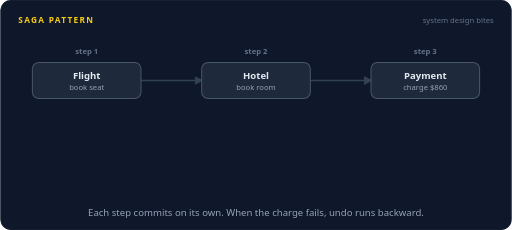
t = 0.00 s
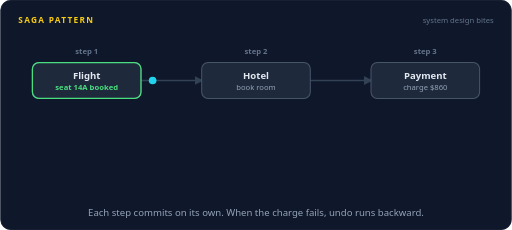
t = 1.75 s
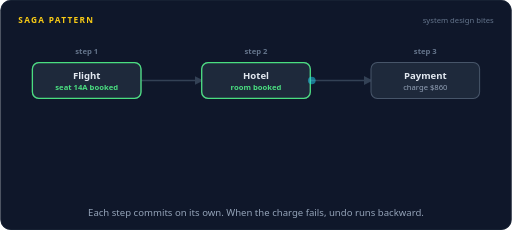
t = 3.33 s
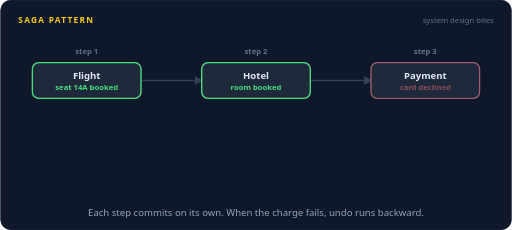
t = 4.95 s
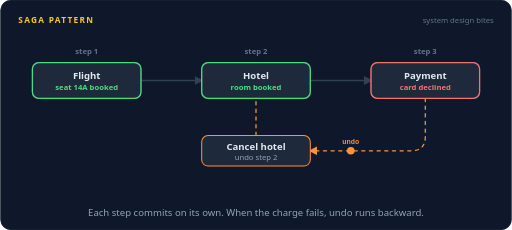
t = 6.70 s
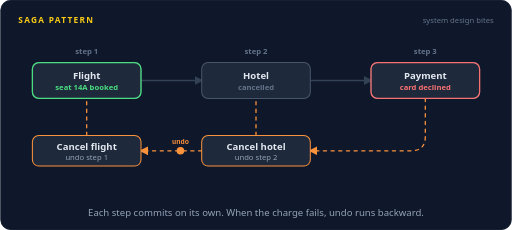
t = 8.22 s

The animated SVG that drew these frames (rendered in a browser with its animation timeline set to each time). Animation: 30 SMIL elements (animate=24,animateMotion=6); frames cover the first 8.22 s, repeats indefinitely.

<svg xmlns="http://www.w3.org/2000/svg" width="800" height="360" viewBox="0 0 800 360" role="img" aria-labelledby="title desc"><title id="title">Saga pattern</title><desc id="desc">A trip to Lisbon is booked in three local steps: the flight books seat 14A, the hotel books a room, then the card charge is declined. Compensating actions run in reverse: cancel the hotel, then cancel the flight, and the customer is told nothing was charged.</desc><rect width="800" height="360" rx="16" fill="#0f172a"/><rect x="0.5" y="0.5" width="799" height="359" rx="16" fill="none" stroke="#1e293b"/><text x="28" y="36" font-family="system-ui,-apple-system,'Segoe UI',Roboto,Helvetica,Arial,sans-serif" font-size="13" font-weight="700" letter-spacing="2" fill="#facc15">SAGA PATTERN</text><text x="772" y="36" font-family="system-ui,-apple-system,'Segoe UI',Roboto,Helvetica,Arial,sans-serif" font-size="12" fill="#64748b" text-anchor="end">system design bites</text><defs><marker id="arrow1" viewBox="0 0 10 10" refX="8" refY="5" markerWidth="7" markerHeight="7" orient="auto-start-reverse"><path d="M0,0 L10,5 L0,10 z" fill="#334155"/></marker></defs><path d="M220,126 L315,126" fill="none" stroke="#334155" stroke-width="2" stroke-linecap="round" stroke-linejoin="round" marker-end="url(#arrow1)"></path><defs><marker id="arrow2" viewBox="0 0 10 10" refX="8" refY="5" markerWidth="7" markerHeight="7" orient="auto-start-reverse"><path d="M0,0 L10,5 L0,10 z" fill="#334155"/></marker></defs><path d="M485,126 L580,126" fill="none" stroke="#334155" stroke-width="2" stroke-linecap="round" stroke-linejoin="round" marker-end="url(#arrow2)"></path><g opacity="0"><animate attributeName="opacity" dur="16s" repeatCount="indefinite" calcMode="linear" keyTimes="0;0.3625;0.3812;0.9187;0.9375;1" values="0;0;1;1;0;0"/><defs><marker id="arrow3" viewBox="0 0 10 10" refX="8" refY="5" markerWidth="7" markerHeight="7" orient="auto-start-reverse"><path d="M0,0 L10,5 L0,10 z" fill="#fb923c"/></marker></defs><path d="M665,154 L665,214 Q665,236 643,236 L485,236" fill="none" stroke="#fb923c" stroke-width="2" stroke-linecap="round" stroke-linejoin="round" stroke-dasharray="5 7" marker-end="url(#arrow3)"></path></g><g opacity="0"><animate attributeName="opacity" dur="16s" repeatCount="indefinite" calcMode="linear" keyTimes="0;0.4875;0.5062;0.9187;0.9375;1" values="0;0;1;1;0;0"/><defs><marker id="arrow4" viewBox="0 0 10 10" refX="8" refY="5" markerWidth="7" markerHeight="7" orient="auto-start-reverse"><path d="M0,0 L10,5 L0,10 z" fill="#fb923c"/></marker></defs><path d="M315,236 L220,236" fill="none" stroke="#fb923c" stroke-width="2" stroke-linecap="round" stroke-linejoin="round" stroke-dasharray="5 7" marker-end="url(#arrow4)"></path></g><g opacity="0"><animate attributeName="opacity" dur="16s" repeatCount="indefinite" calcMode="linear" keyTimes="0;0.3625;0.3812;0.9187;0.9375;1" values="0;0;1;1;0;0"/><path d="M400,212 L400,154" fill="none" stroke="#fb923c" stroke-width="2" stroke-linecap="round" stroke-linejoin="round" stroke-dasharray="5 7"></path></g><g opacity="0"><animate attributeName="opacity" dur="16s" repeatCount="indefinite" calcMode="linear" keyTimes="0;0.4875;0.5062;0.9187;0.9375;1" values="0;0;1;1;0;0"/><path d="M135,212 L135,154" fill="none" stroke="#fb923c" stroke-width="2" stroke-linecap="round" stroke-linejoin="round" stroke-dasharray="5 7"></path></g><text x="135" y="84" font-family="system-ui,-apple-system,'Segoe UI',Roboto,Helvetica,Arial,sans-serif" font-size="12" font-weight="600" fill="#64748b" text-anchor="middle">step 1</text><rect x="50" y="98" width="170" height="56" rx="10" fill="#1e293b" stroke="#475569" stroke-width="1.6"/><text x="135" y="124" font-family="system-ui,-apple-system,'Segoe UI',Roboto,Helvetica,Arial,sans-serif" font-size="15" font-weight="600" fill="#e2e8f0" text-anchor="middle">Flight</text><text x="400" y="84" font-family="system-ui,-apple-system,'Segoe UI',Roboto,Helvetica,Arial,sans-serif" font-size="12" font-weight="600" fill="#64748b" text-anchor="middle">step 2</text><rect x="315" y="98" width="170" height="56" rx="10" fill="#1e293b" stroke="#475569" stroke-width="1.6"/><text x="400" y="124" font-family="system-ui,-apple-system,'Segoe UI',Roboto,Helvetica,Arial,sans-serif" font-size="15" font-weight="600" fill="#e2e8f0" text-anchor="middle">Hotel</text><text x="665" y="84" font-family="system-ui,-apple-system,'Segoe UI',Roboto,Helvetica,Arial,sans-serif" font-size="12" font-weight="600" fill="#64748b" text-anchor="middle">step 3</text><rect x="580" y="98" width="170" height="56" rx="10" fill="#1e293b" stroke="#475569" stroke-width="1.6"/><text x="665" y="124" font-family="system-ui,-apple-system,'Segoe UI',Roboto,Helvetica,Arial,sans-serif" font-size="15" font-weight="600" fill="#e2e8f0" text-anchor="middle">Payment</text><g opacity="1"><animate attributeName="opacity" dur="16s" repeatCount="indefinite" calcMode="linear" keyTimes="0;0.0562;0.075;0.9375;0.9563;1" values="1;1;0;0;1;1"/><text x="135" y="141" font-family="system-ui,-apple-system,'Segoe UI',Roboto,Helvetica,Arial,sans-serif" font-size="12" font-weight="400" fill="#94a3b8" text-anchor="middle">book seat</text></g><g opacity="0"><animate attributeName="opacity" dur="16s" repeatCount="indefinite" calcMode="linear" keyTimes="0;0.075;0.0938;0.5562;0.575;1" values="0;0;1;1;0;0"/><text x="135" y="141" font-family="system-ui,-apple-system,'Segoe UI',Roboto,Helvetica,Arial,sans-serif" font-size="12" font-weight="600" fill="#4ade80" text-anchor="middle">seat 14A booked</text></g><g opacity="0"><animate attributeName="opacity" dur="16s" repeatCount="indefinite" calcMode="linear" keyTimes="0;0.575;0.5938;0.9187;0.9375;1" values="0;0;1;1;0;0"/><text x="135" y="141" font-family="system-ui,-apple-system,'Segoe UI',Roboto,Helvetica,Arial,sans-serif" font-size="12" font-weight="600" fill="#64748b" text-anchor="middle">cancelled</text></g><g opacity="0"><animate attributeName="opacity" dur="16s" repeatCount="indefinite" calcMode="linear" keyTimes="0;0.075;0.0938;0.5562;0.575;1" values="0;0;1;1;0;0"/><rect x="50" y="98" width="170" height="56" rx="10" fill="none" stroke="#4ade80" stroke-width="2"/></g><g opacity="1"><animate attributeName="opacity" dur="16s" repeatCount="indefinite" calcMode="linear" keyTimes="0;0.1688;0.1875;0.9375;0.9563;1" values="1;1;0;0;1;1"/><text x="400" y="141" font-family="system-ui,-apple-system,'Segoe UI',Roboto,Helvetica,Arial,sans-serif" font-size="12" font-weight="400" fill="#94a3b8" text-anchor="middle">book room</text></g><g opacity="0"><animate attributeName="opacity" dur="16s" repeatCount="indefinite" calcMode="linear" keyTimes="0;0.1875;0.2062;0.4313;0.45;1" values="0;0;1;1;0;0"/><text x="400" y="141" font-family="system-ui,-apple-system,'Segoe UI',Roboto,Helvetica,Arial,sans-serif" font-size="12" font-weight="600" fill="#4ade80" text-anchor="middle">room booked</text></g><g opacity="0"><animate attributeName="opacity" dur="16s" repeatCount="indefinite" calcMode="linear" keyTimes="0;0.45;0.4688;0.9187;0.9375;1" values="0;0;1;1;0;0"/><text x="400" y="141" font-family="system-ui,-apple-system,'Segoe UI',Roboto,Helvetica,Arial,sans-serif" font-size="12" font-weight="600" fill="#64748b" text-anchor="middle">cancelled</text></g><g opacity="0"><animate attributeName="opacity" dur="16s" repeatCount="indefinite" calcMode="linear" keyTimes="0;0.1875;0.2062;0.4313;0.45;1" values="0;0;1;1;0;0"/><rect x="315" y="98" width="170" height="56" rx="10" fill="none" stroke="#4ade80" stroke-width="2"/></g><g opacity="1"><animate attributeName="opacity" dur="16s" repeatCount="indefinite" calcMode="linear" keyTimes="0;0.2812;0.3;0.9375;0.9563;1" values="1;1;0;0;1;1"/><text x="665" y="141" font-family="system-ui,-apple-system,'Segoe UI',Roboto,Helvetica,Arial,sans-serif" font-size="12" font-weight="400" fill="#94a3b8" text-anchor="middle">charge $860</text></g><g opacity="0"><animate attributeName="opacity" dur="16s" repeatCount="indefinite" calcMode="linear" keyTimes="0;0.3;0.3187;0.9187;0.9375;1" values="0;0;1;1;0;0"/><text x="665" y="141" font-family="system-ui,-apple-system,'Segoe UI',Roboto,Helvetica,Arial,sans-serif" font-size="12" font-weight="600" fill="#f87171" text-anchor="middle">card declined</text></g><g opacity="0"><animate attributeName="opacity" dur="16s" repeatCount="indefinite" calcMode="linear" keyTimes="0;0.3;0.3187;0.9187;0.9375;1" values="0;0;1;1;0;0"/><rect x="580" y="98" width="170" height="56" rx="10" fill="none" stroke="#f87171" stroke-width="2"/></g><g opacity="0"><animate attributeName="opacity" dur="16s" repeatCount="indefinite" calcMode="linear" keyTimes="0;0.3625;0.3775;0.9225;0.9375;1" values="0;0;1;1;0;0"/><rect x="315" y="212" width="170" height="48" rx="10" fill="#1e293b" stroke="#fb923c" stroke-width="1.6"/><text x="400" y="234" font-family="system-ui,-apple-system,'Segoe UI',Roboto,Helvetica,Arial,sans-serif" font-size="15" font-weight="600" fill="#e2e8f0" text-anchor="middle">Cancel hotel</text><text x="400" y="251" font-family="system-ui,-apple-system,'Segoe UI',Roboto,Helvetica,Arial,sans-serif" font-size="12" font-weight="400" fill="#94a3b8" text-anchor="middle">undo step 2</text></g><g opacity="0"><animate attributeName="opacity" dur="16s" repeatCount="indefinite" calcMode="linear" keyTimes="0;0.4875;0.5025;0.9225;0.9375;1" values="0;0;1;1;0;0"/><rect x="50" y="212" width="170" height="48" rx="10" fill="#1e293b" stroke="#fb923c" stroke-width="1.6"/><text x="135" y="234" font-family="system-ui,-apple-system,'Segoe UI',Roboto,Helvetica,Arial,sans-serif" font-size="15" font-weight="600" fill="#e2e8f0" text-anchor="middle">Cancel flight</text><text x="135" y="251" font-family="system-ui,-apple-system,'Segoe UI',Roboto,Helvetica,Arial,sans-serif" font-size="12" font-weight="400" fill="#94a3b8" text-anchor="middle">undo step 1</text></g><g opacity="0"><animate attributeName="opacity" dur="16s" repeatCount="indefinite" calcMode="linear" keyTimes="0;0.625;0.64;0.9225;0.9375;1" values="0;0;1;1;0;0"/><rect x="600.2" y="272" width="129.6" height="24" rx="12" fill="#fb923c" fill-opacity="0.16" stroke="#fb923c" stroke-width="1.2"/><text x="665" y="288.32" font-family="system-ui,-apple-system,'Segoe UI',Roboto,Helvetica,Arial,sans-serif" font-size="12" font-weight="600" fill="#fb923c" text-anchor="middle">nothing charged</text></g><g opacity="0"><animate attributeName="opacity" dur="16s" repeatCount="indefinite" calcMode="linear" keyTimes="0;0.0938;0.0978;0.171;0.175;1" values="0;0;1;1;0;0"/><animateMotion dur="16s" repeatCount="indefinite" calcMode="linear" keyPoints="0;0;1;1" keyTimes="0;0.0938;0.175;1" path="M220,126 L315,126"/><circle r="6" fill="#22d3ee"></circle></g><g opacity="0"><animate attributeName="opacity" dur="16s" repeatCount="indefinite" calcMode="linear" keyTimes="0;0.2062;0.2102;0.2835;0.2875;1" values="0;0;1;1;0;0"/><animateMotion dur="16s" repeatCount="indefinite" calcMode="linear" keyPoints="0;0;1;1" keyTimes="0;0.2062;0.2875;1" path="M485,126 L580,126"/><circle r="6" fill="#22d3ee"></circle></g><g opacity="0"><animate attributeName="opacity" dur="16s" repeatCount="indefinite" calcMode="linear" keyTimes="0;0.3625;0.3665;0.4335;0.4375;1" values="0;0;1;1;0;0"/><animateMotion dur="16s" repeatCount="indefinite" calcMode="linear" keyPoints="0;0;1;1" keyTimes="0;0.3625;0.4375;1" path="M665,154 L665,214 Q665,236 643,236 L485,236"/><circle r="6" fill="#fb923c"></circle><text y="-11" font-family="ui-monospace,SFMono-Regular,Menlo,Consolas,monospace" font-size="11" font-weight="600" fill="#fb923c" text-anchor="middle">undo</text></g><g opacity="0"><animate attributeName="opacity" dur="16s" repeatCount="indefinite" calcMode="linear" keyTimes="0;0.4875;0.4915;0.5585;0.5625;1" values="0;0;1;1;0;0"/><animateMotion dur="16s" repeatCount="indefinite" calcMode="linear" keyPoints="0;0;1;1" keyTimes="0;0.4875;0.5625;1" path="M315,236 L220,236"/><circle r="6" fill="#fb923c"></circle><text y="-11" font-family="ui-monospace,SFMono-Regular,Menlo,Consolas,monospace" font-size="11" font-weight="600" fill="#fb923c" text-anchor="middle">undo</text></g><g opacity="0"><animate attributeName="opacity" dur="16s" repeatCount="indefinite" calcMode="linear" keyTimes="0;0.5625;0.5665;0.5835;0.5875;1" values="0;0;1;1;0;0"/><animateMotion dur="16s" repeatCount="indefinite" calcMode="linear" keyPoints="0;0;1;1" keyTimes="0;0.5625;0.5875;1" path="M135,212 L135,154"/><circle r="5" fill="#fb923c"></circle></g><g opacity="0"><animate attributeName="opacity" dur="16s" repeatCount="indefinite" calcMode="linear" keyTimes="0;0.4375;0.4415;0.4585;0.4625;1" values="0;0;1;1;0;0"/><animateMotion dur="16s" repeatCount="indefinite" calcMode="linear" keyPoints="0;0;1;1" keyTimes="0;0.4375;0.4625;1" path="M400,212 L400,154"/><circle r="5" fill="#fb923c"></circle></g><text x="400.0" y="338" font-family="system-ui,-apple-system,'Segoe UI',Roboto,Helvetica,Arial,sans-serif" font-size="15" fill="#94a3b8" text-anchor="middle">Each step commits on its own. When the charge fails, undo runs backward.</text></svg>
